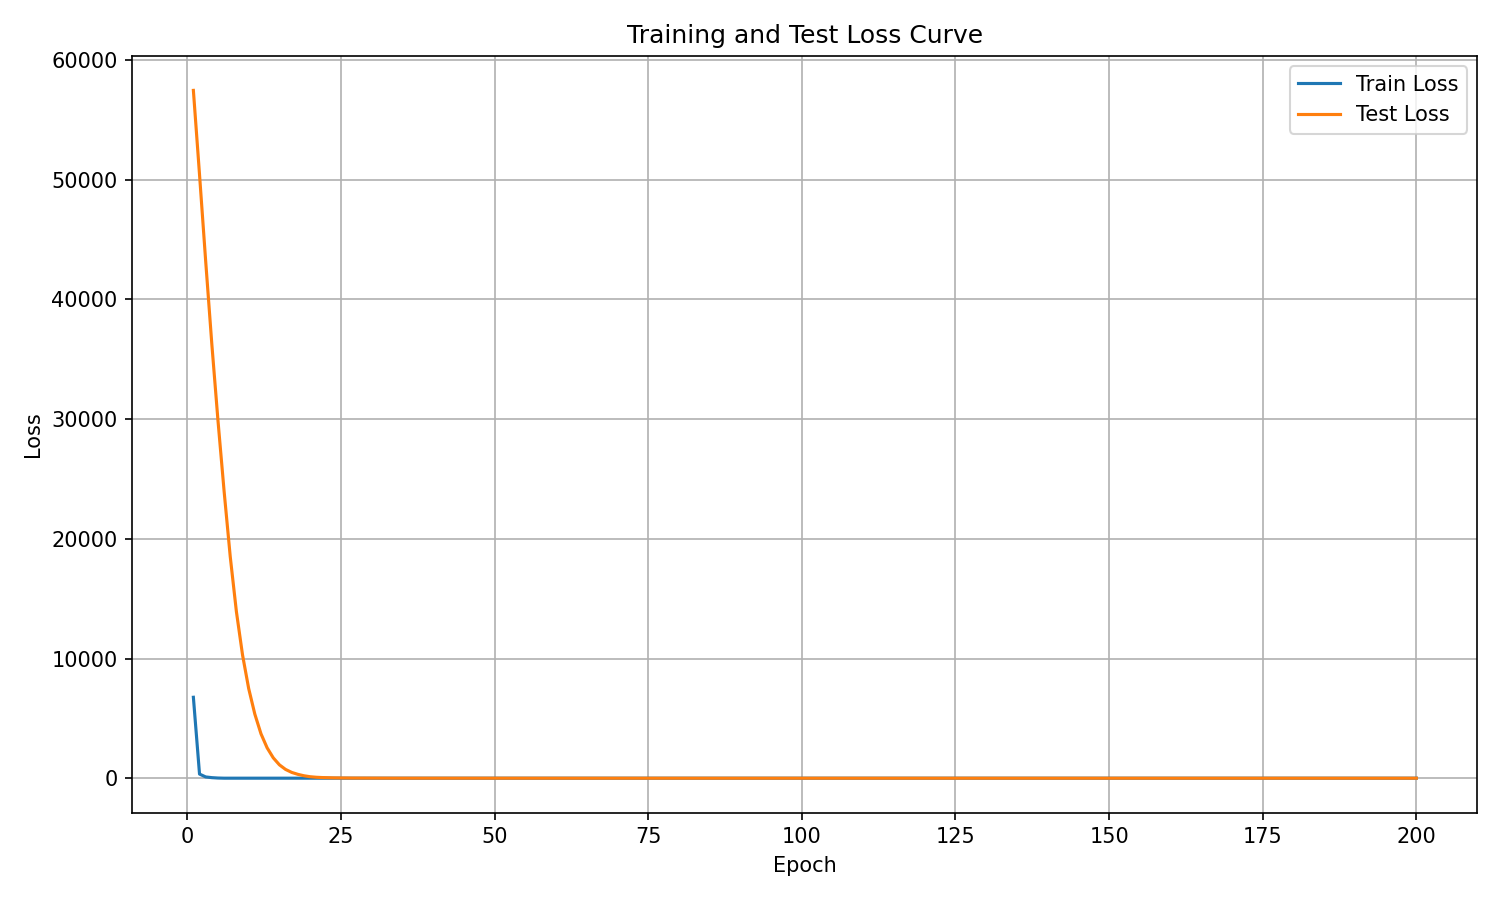

The file beside this chart, header and first rows:
epoch, train_loss, test_loss
1, 6761, 57469
2, 344.8, 50433
3, 105.2, 43214
4, 45.86, 36279
5, 13.95, 29896
6, 0.4905, 23976
7, 0.01303, 18505
8, 0.005825, 13917
9, 0.005001, 10293
10, 0.004185, 7488
11, 0.004051, 5351
12, 0.005324, 3712
13, 0.004147, 2537
14, 0.004197, 1700
15, 0.004159, 1117
16, 0.003979, 732.5
17, 0.003689, 483.1
18, 0.003463, 321.8
19, 0.02542, 202.3
20, 0.006174, 122.4
21, 0.004244, 77.94
22, 0.003205, 52.38
23, 0.003089, 36.41
24, 0.002961, 26.15
25, 0.003133, 19.43
26, 0.002767, 14.85
27, 0.002573, 11.64
28, 0.002815, 9.268
29, 0.0037, 6.952
30, 0.002348, 5.474
31, 0.002146, 4.502
32, 0.002189, 3.802
33, 0.002126, 3.264
34, 0.002026, 2.847
35, 0.001942, 2.489
36, 0.001806, 2.182
37, 0.002196, 1.909
38, 0.001795, 1.702
39, 0.001653, 1.526
40, 0.001482, 1.37
41, 0.001503, 1.233
42, 0.00145, 1.111
43, 0.001325, 1
44, 0.001385, 0.9009
45, 0.001263, 0.8101
46, 0.001335, 0.7279
47, 0.001231, 0.6516
48, 0.001203, 0.5825
49, 0.001044, 0.5224
50, 0.0009811, 0.4687
51, 0.0009885, 0.4203
52, 0.0009286, 0.3766
53, 0.0009005, 0.3377
54, 0.0008683, 0.3027
55, 0.0008698, 0.2718
56, 0.0008854, 0.2445
57, 0.0009127, 0.22
58, 0.0008317, 0.1988
59, 0.000766, 0.1796
60, 0.0007342, 0.1623
... 140 more rows
